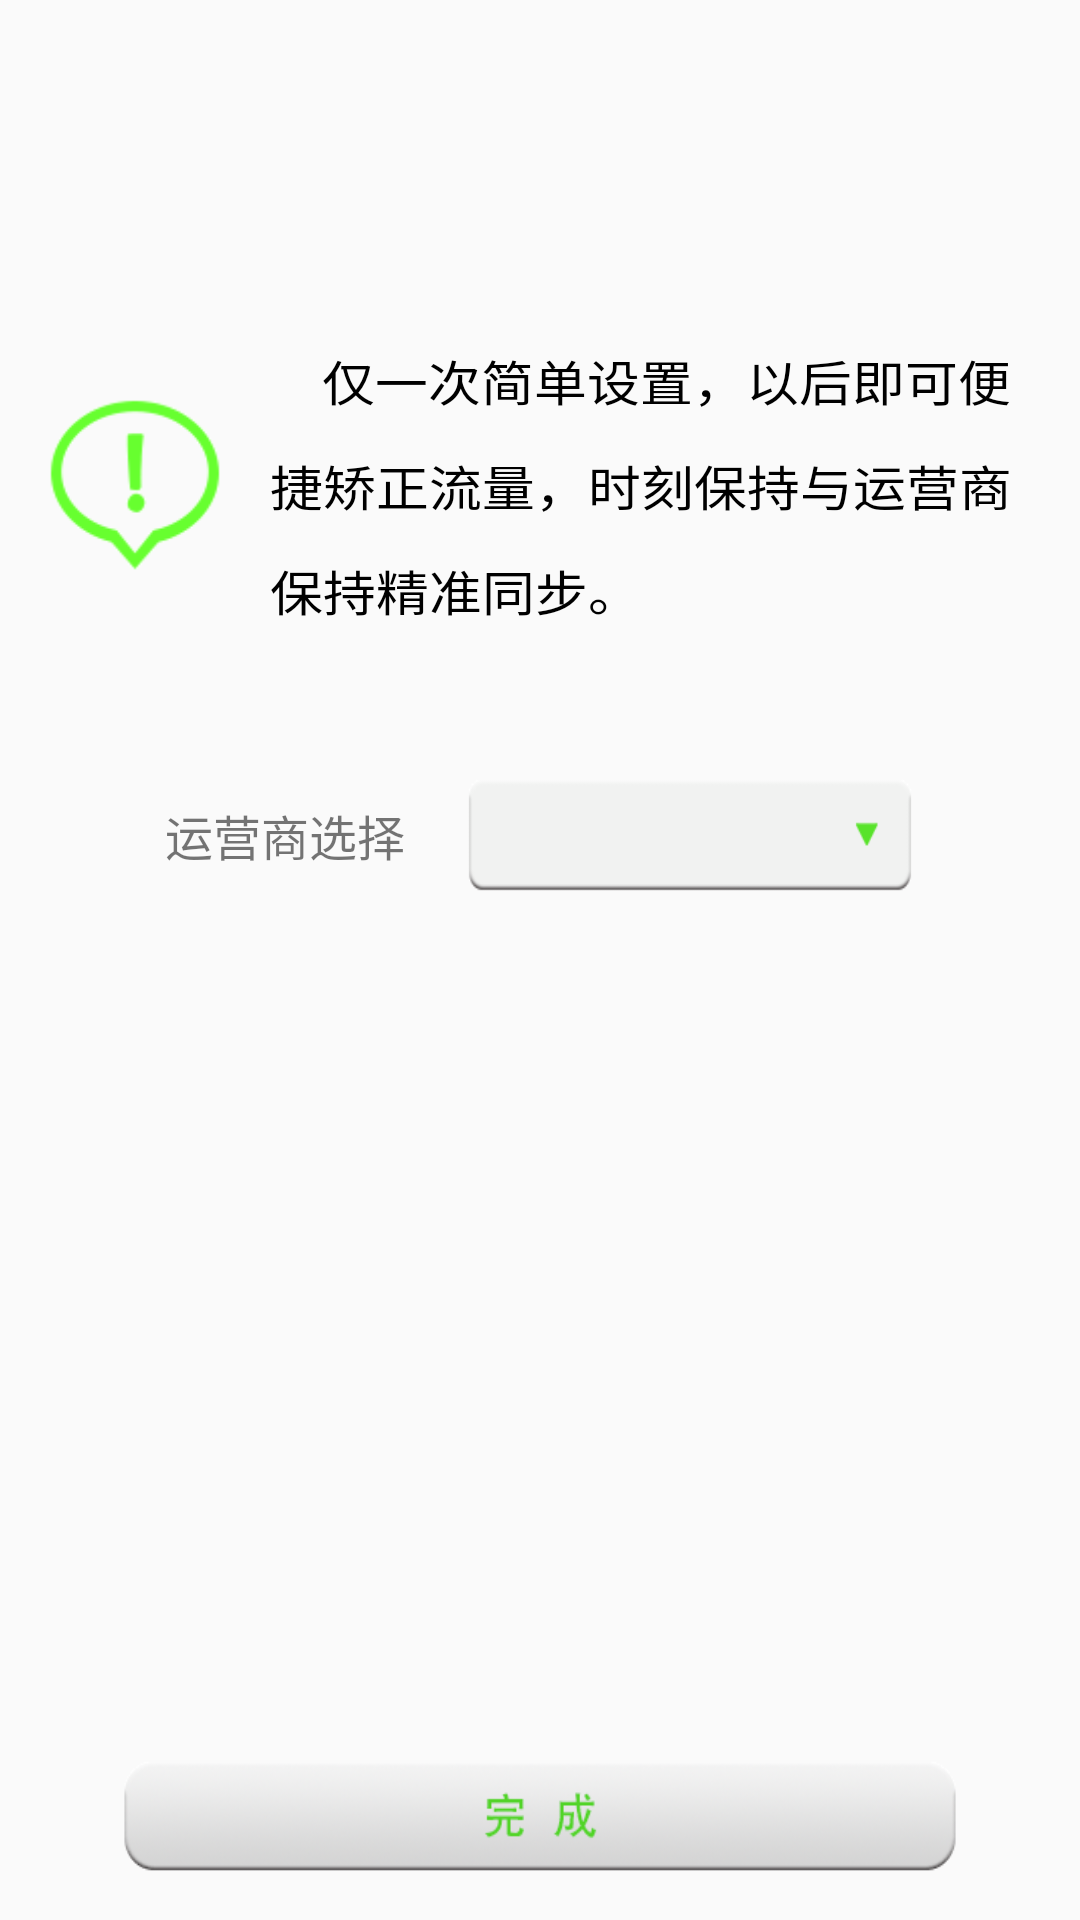

Layout XML and referenced resources for this Android screen:
<!-- AndroidManifest.xml: application theme AppTheme -->
<!-- res/layout/activity_operator_set.xml -->
<?xml version="1.0" encoding="utf-8"?>
<LinearLayout xmlns:android="http://schemas.android.com/apk/res/android"
              android:layout_width="match_parent"
              android:layout_height="match_parent"
              android:orientation="vertical" >

    <LinearLayout
        android:layout_width="match_parent"
        android:layout_height="match_parent"
        android:layout_weight="100"
        android:orientation="vertical" >

        <include layout="@layout/titlebar" />

        <LinearLayout
            style="@style/wrapcontent"
            android:layout_marginLeft="15dp"
            android:layout_marginRight="15dp"
            android:layout_marginTop="60dp"
            android:gravity="center"
            android:orientation="horizontal" >

            <ImageView
                android:layout_width="60dp"
                android:layout_height="60dp"
                android:background="@drawable/operator_set_info_incon" />

            <TextView
                style="@style/textview16sp"
                android:layout_marginLeft="15dp"
                android:lineSpacingMultiplier="1.5"
                android:text="@string/_operatorset_string"
                android:textColor="@color/black"
                android:textScaleX="1.1" />
        </LinearLayout>

        <LinearLayout
            android:layout_width="match_parent"
            android:layout_height="wrap_content"
            android:layout_marginTop="50dp"
            android:gravity="center"
            android:orientation="horizontal" >

            <TextView
                style="@style/textview16sp"
                android:text="运营商选择" />

            <Spinner
                android:id="@+id/spinner_operator_select"
                android:layout_width="150dp"
                android:layout_height="40dp"
                android:layout_marginLeft="20dp"
                android:spinnerMode="dropdown"
                android:background="@drawable/operator_spinner_bg"
                android:gravity="center" />
        </LinearLayout>
    </LinearLayout>

    <Button
        android:id="@+id/btn_operator_finish"
        android:layout_width="280dp"
        android:layout_height="45dp"
        android:layout_gravity="center_horizontal"
        android:layout_marginBottom="15dp"
        android:layout_weight="10"
        android:background="@drawable/operator_finish_bg_selector" />
</LinearLayout>
<!-- res/layout/titlebar.xml (included above) -->
<?xml version="1.0" encoding="utf-8"?>
<RelativeLayout xmlns:android="http://schemas.android.com/apk/res/android"
    android:id="@+id/rl_titlebar"
    android:layout_width="match_parent"
    android:layout_height="55dp">

    <TextView
        android:id="@+id/tv_title"
        android:layout_width="wrap_content"
        android:layout_height="wrap_content"
        android:textSize="20sp"
        android:textColor="@android:color/white"
        android:layout_centerInParent="true"/>

    <ImageView
        android:id="@+id/imgv_leftbtn"
        android:layout_width="30dp"
        android:layout_height="30dp"
        android:layout_alignParentLeft="true"
        android:layout_centerVertical="true"
        android:layout_marginLeft="10dp"/>
    
    <ImageView
        android:id="@+id/imgv_rightbtn"
        android:layout_width="wrap_content"
        android:layout_height="wrap_content"
        android:layout_alignParentRight="true"
        android:layout_centerVertical="true"
        android:layout_marginRight="10dp"/>
</RelativeLayout>
<!-- resources referenced by this layout -->
<resources>
  <color name="black">#000000</color>
  <!-- drawable operator_finish_bg_selector (drawable) -->
  <?xml version="1.0" encoding="utf-8"?>
  <selector xmlns:android="http://schemas.android.com/apk/res/android" >
     <item android:state_pressed="true" android:drawable="@drawable/operator_finish_p"/>
      <item android:state_pressed="false" android:drawable="@drawable/operator_finish_n"/>
  </selector>
  <!-- drawable operator_set_info_incon: png bitmap (drawable-hdpi, 1963 bytes) -->
  <!-- drawable operator_spinner_bg: png bitmap (drawable-hdpi, 991 bytes) -->
  <string name="_operatorset_string">"    仅一次简单设置，以后即可便捷矫正流量，时刻保持与运营商保持精准同步。"</string>
  <style name="textview16sp" parent="wrapcontent">
          <item name="android:textSize">16sp</item>
          <item name="android:gravity">center_vertical</item>
      </style>
  <style name="wrapcontent">
          <item name="android:layout_width">wrap_content</item>
          <item name="android:layout_height">wrap_content</item>
      </style>
  <style name="AppTheme" parent="Theme.AppCompat.Light.DarkActionBar">
          
          <item name="colorPrimary">@color/colorPrimary</item>
          <item name="colorPrimaryDark">@color/colorPrimaryDark</item>
          <item name="colorAccent">@color/colorAccent</item>
      </style>
  <!-- drawable operator_finish_p: png bitmap (drawable-hdpi, 14470 bytes) -->
  <!-- drawable operator_finish_n: png bitmap (drawable-hdpi, 19272 bytes) -->
  <color name="colorPrimary">#3F51B5</color>
  <color name="colorPrimaryDark">#303F9F</color>
  <color name="colorAccent">#FF4081</color>
</resources>
